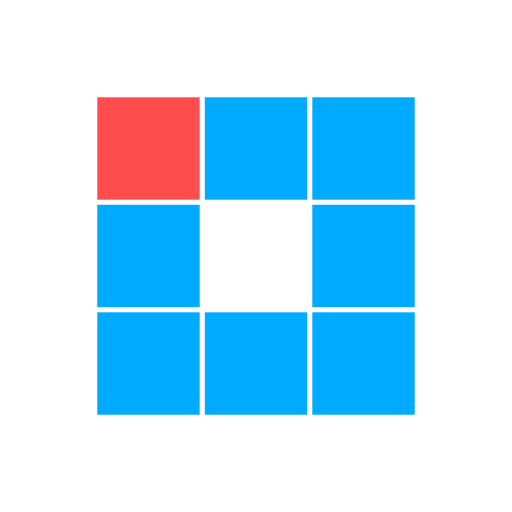
t = 0.00 s
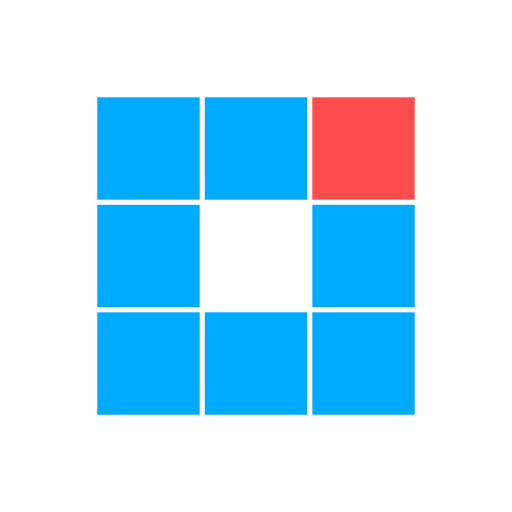
t = 0.31 s
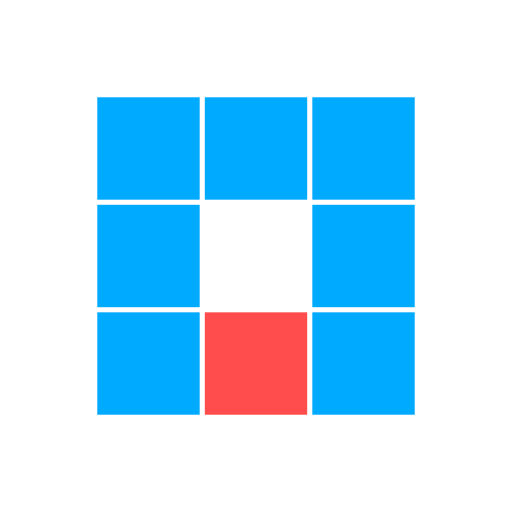
t = 0.63 s
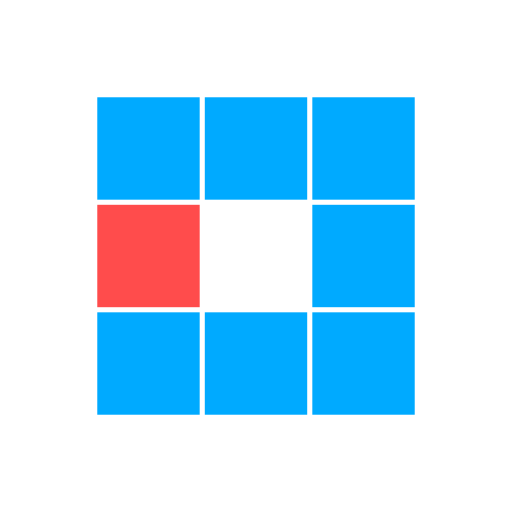
t = 0.94 s
t = 1.25 s: frame unchanged from t = 0.31 s, image omitted
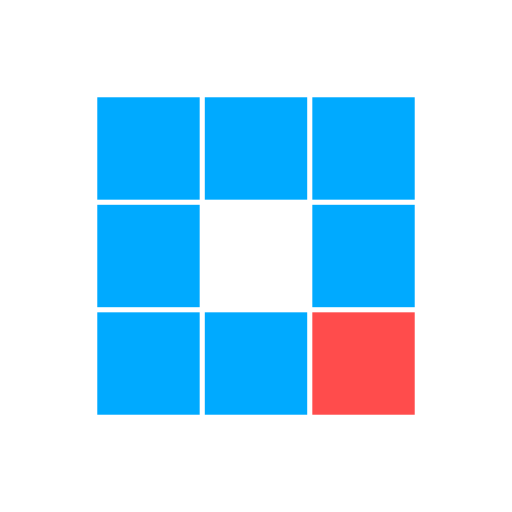
t = 1.53 s

The animated SVG that drew these frames (rendered in a browser with its animation timeline set to each time). Animation: 8 SMIL elements (animate=8); one cycle of 1.88 s, repeats indefinitely.

<svg xmlns="http://www.w3.org/2000/svg" viewBox="0 0 100 100" preserveAspectRatio="xMidYMid" width="200" height="200" style="shape-rendering: auto; display: block; background-color: rgb(255, 255, 255);" xmlns:xlink="http://www.w3.org/1999/xlink"><g><rect fill="#00aaff" height="20" width="20" y="19" x="19">
  <animate calcMode="discrete" begin="0s" repeatCount="indefinite" dur="1s" keyTimes="0;0.125;1" values="#ff4c4c;#00aaff;#00aaff" attributeName="fill"></animate>
</rect><rect fill="#00aaff" height="20" width="20" y="19" x="40">
  <animate calcMode="discrete" begin="0.125s" repeatCount="indefinite" dur="1s" keyTimes="0;0.125;1" values="#ff4c4c;#00aaff;#00aaff" attributeName="fill"></animate>
</rect><rect fill="#00aaff" height="20" width="20" y="19" x="61">
  <animate calcMode="discrete" begin="0.25s" repeatCount="indefinite" dur="1s" keyTimes="0;0.125;1" values="#ff4c4c;#00aaff;#00aaff" attributeName="fill"></animate>
</rect><rect fill="#00aaff" height="20" width="20" y="40" x="19">
  <animate calcMode="discrete" begin="0.875s" repeatCount="indefinite" dur="1s" keyTimes="0;0.125;1" values="#ff4c4c;#00aaff;#00aaff" attributeName="fill"></animate>
</rect><rect fill="#00aaff" height="20" width="20" y="40" x="61">
  <animate calcMode="discrete" begin="0.375s" repeatCount="indefinite" dur="1s" keyTimes="0;0.125;1" values="#ff4c4c;#00aaff;#00aaff" attributeName="fill"></animate>
</rect><rect fill="#00aaff" height="20" width="20" y="61" x="19">
  <animate calcMode="discrete" begin="0.75s" repeatCount="indefinite" dur="1s" keyTimes="0;0.125;1" values="#ff4c4c;#00aaff;#00aaff" attributeName="fill"></animate>
</rect><rect fill="#00aaff" height="20" width="20" y="61" x="40">
  <animate calcMode="discrete" begin="0.625s" repeatCount="indefinite" dur="1s" keyTimes="0;0.125;1" values="#ff4c4c;#00aaff;#00aaff" attributeName="fill"></animate>
</rect><rect fill="#00aaff" height="20" width="20" y="61" x="61">
  <animate calcMode="discrete" begin="0.5s" repeatCount="indefinite" dur="1s" keyTimes="0;0.125;1" values="#ff4c4c;#00aaff;#00aaff" attributeName="fill"></animate>
</rect><g></g></g><!-- [ldio] generated by https://loading.io --></svg>